2-way image classification set "cherry-leaves" from GitHub (BogdanFSD/ML5-Mildew-Detection); label vocabulary: healthy cut cherry leaf, powdery mildew cut cherry leaf.

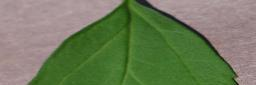
Label: healthy cut cherry leaf

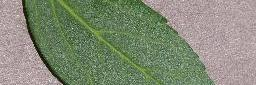
Label: healthy cut cherry leaf

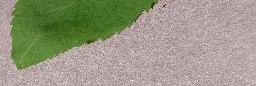
Label: healthy cut cherry leaf

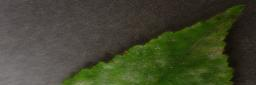
Label: powdery mildew cut cherry leaf

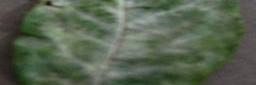
Label: powdery mildew cut cherry leaf

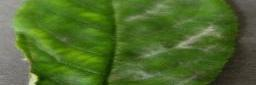
Label: powdery mildew cut cherry leaf
